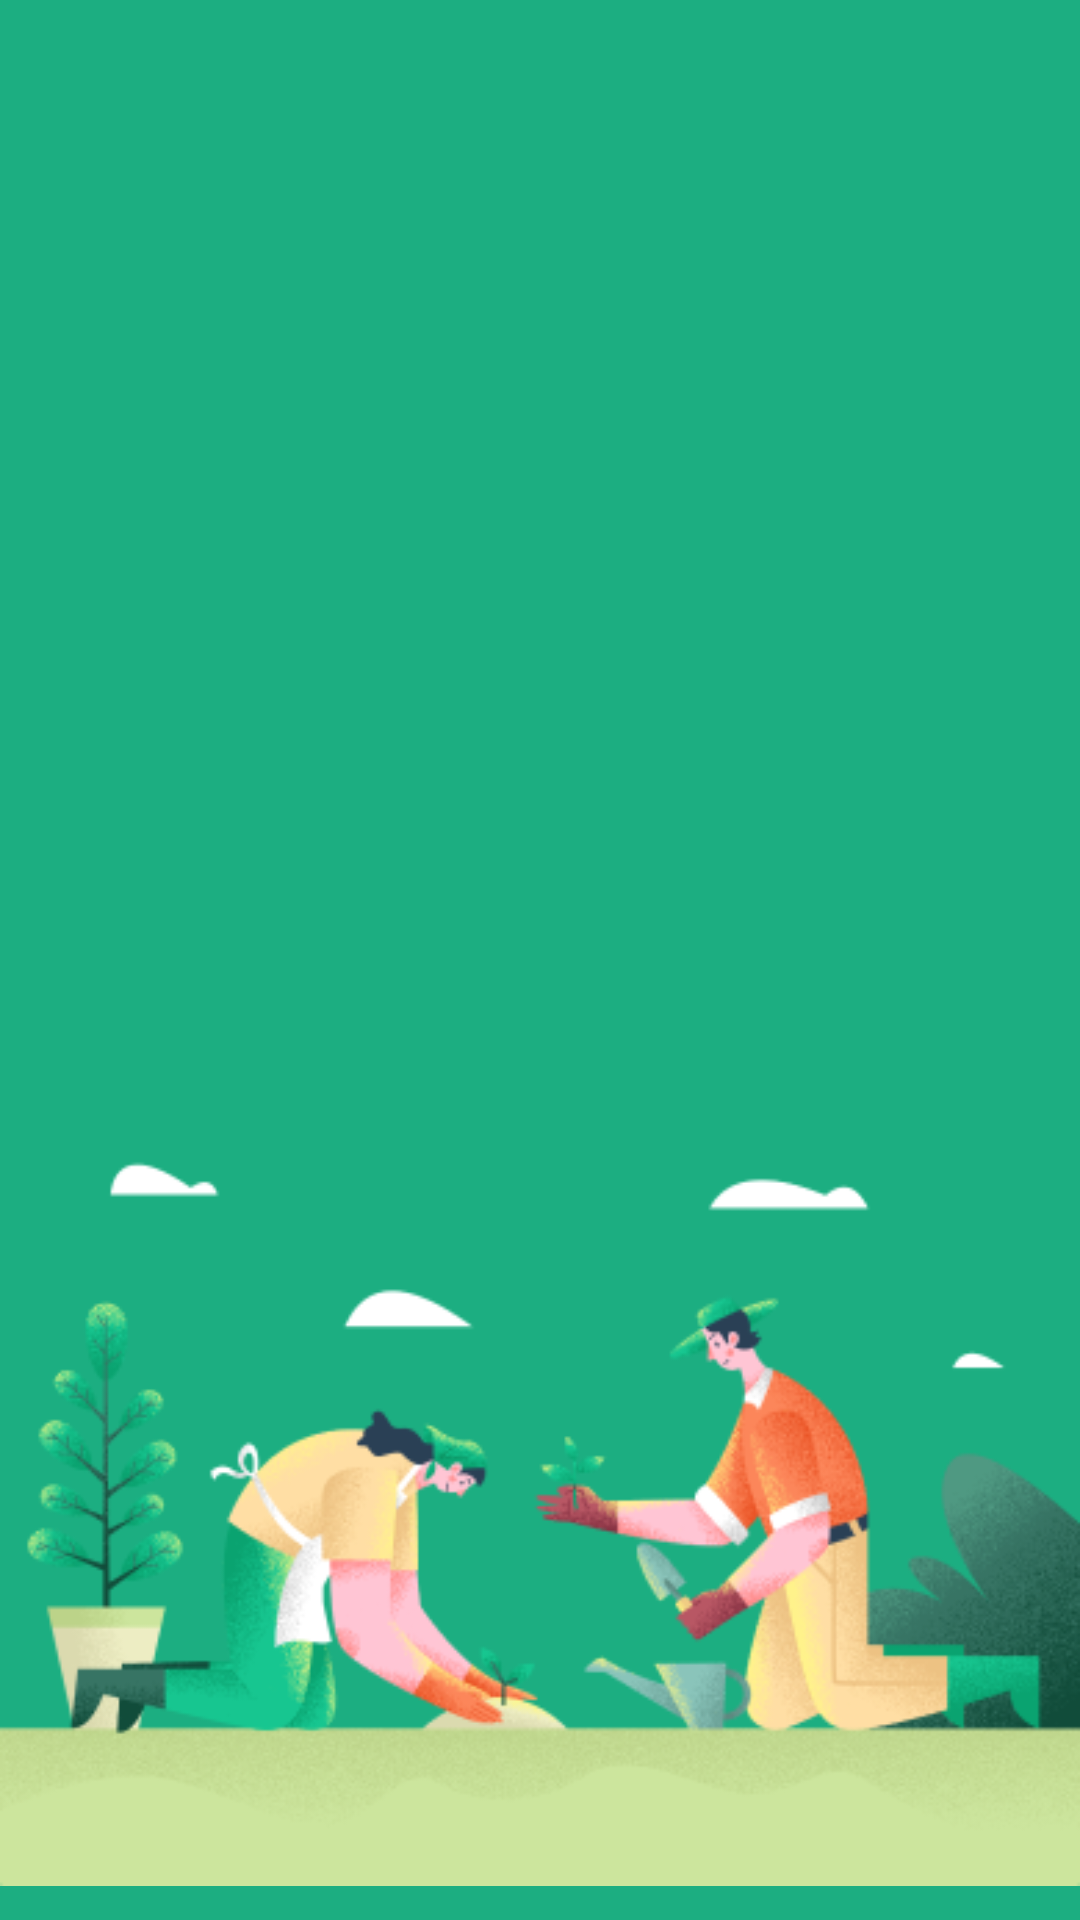

Produce the Android XML layout that renders to this screen, including the resource entries it uses.
<!-- AndroidManifest.xml: activity theme SplashTheme -->
<!-- res/layout/activity_splash.xml -->
<?xml version="1.0" encoding="utf-8"?>
<RelativeLayout xmlns:android="http://schemas.android.com/apk/res/android"
    xmlns:app="http://schemas.android.com/apk/res-auto"
    xmlns:tools="http://schemas.android.com/tools"
    android:layout_width="match_parent"
    android:layout_height="match_parent"
    tools:context=".activity.SplashActivity"
    android:background="@color/green">

    <ImageView
        android:id="@+id/logo"
        android:layout_width="wrap_content"
        android:layout_height="wrap_content"
        android:layout_centerHorizontal="true"
        android:layout_marginTop="@dimen/_70sdp"
        android:src="@drawable/logo" />

    <ImageView
        android:layout_width="match_parent"
        android:layout_height="wrap_content"
        android:layout_alignParentBottom="true"
        android:src="@drawable/background" />

</RelativeLayout>
<!-- resources referenced by this layout -->
<resources>
  <color name="green">#1CAE81</color>
  <!-- drawable background: png bitmap (drawable, 66227 bytes) -->
</resources>
